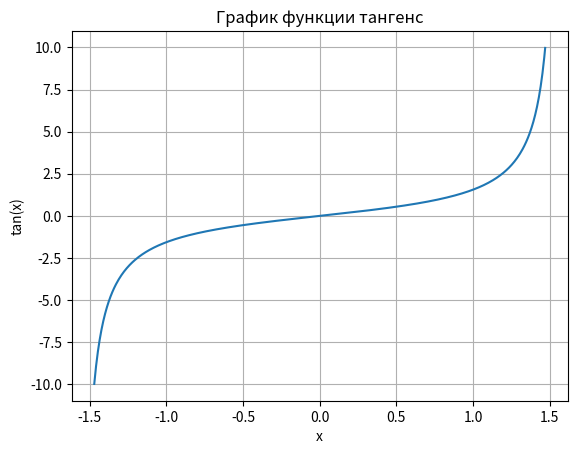

This figure's Python source:
import numpy as np
import matplotlib.pyplot as plt

# Generate x values avoiding asymptotes
x = np.linspace(-np.pi/2 + 0.1, np.pi/2 - 0.1, 500)
y = np.tan(x)

plt.figure()
plt.plot(x, y)
plt.xlabel("x")
plt.ylabel("tan(x)")
plt.title("График функции тангенс")
plt.grid(True)

plt.show()
plt.savefig("tan_function.png")